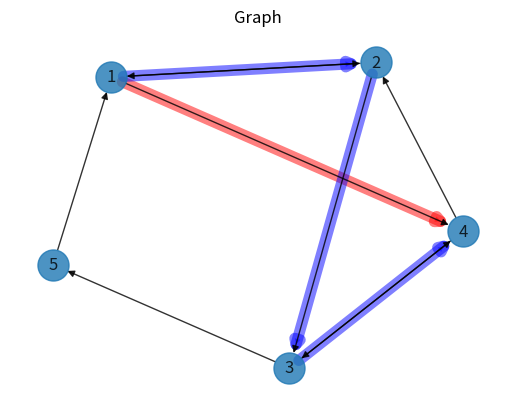

Recreate this plot in Python.
# Nhập khẩu module math để sử dụng.
import math
import networkx                 as nx
import matplotlib.pyplot        as plt
import pylab

# Function
def Insert_Edge(mat, n, Graph):
    for i in range(1, n, 1):
        for j in range(i + 1, n, 1):
            if (mat[i][j] > 0):
                Graph.add_edge(i, j);
            if (mat[j][i] > 0):
                Graph.add_edge(j, i);

    return Graph;

#To mau
def draw_edges(x, col, G, pos):
    nx.draw_networkx_edges(G, pos, edgelist = x, width=8, alpha=0.5, edge_color=col);

def weight_Way(x, mtx):
    sum = 0;
    for item in x:
        sum += mtx[item[0]][item[1]];
    return sum;

def main():
    # 1 - 2
    # 2 - 3
    # 3 - 4
    # 3 - 5
    # 4 - 2
    # 5 - 1

    n = 6
    # Create matrix
    mattrix = [[0, 0, 0, 0, 0, 0],
               [0, 0, 3, 0, 2, 0],
               [0, 3, 0, 1, 0, 0],
               [0, 0, 0, 0, 5, 2],
               [0, 0, 2, 5, 0, 0],
               [0, 1, 0, 0, 0, 0]];

    #title
    plt.title("Graph")
    # Create Graph
    G = nx.DiGraph();

    G.add_nodes_from([1, 2, 3, 4, 5]);
    pos = nx.spring_layout(G)

    draw_edges([(1, 4)], 'r', G, pos);
    draw_edges([(1, 2), (2, 3), (3, 4)], 'b', G, pos);

    G = Insert_Edge(mattrix, n, G);

    nx.draw(G, pos, with_labels=True, node_size=500, alpha=0.8);

    print(weight_Way([(1, 2), (2, 3)], mattrix));

    plt.draw();
    plt.show();

x = main()
